5-way image classification set "Clauliflower-Disease-Classification" from GitHub (sourov526/Clauliflower-Disease-Classification); label vocabulary: cauliflower healthy, cauliflower healthy leaf, cauliflower leaf black rot, cauliflower leaf red spot, cauliflower spot rot.

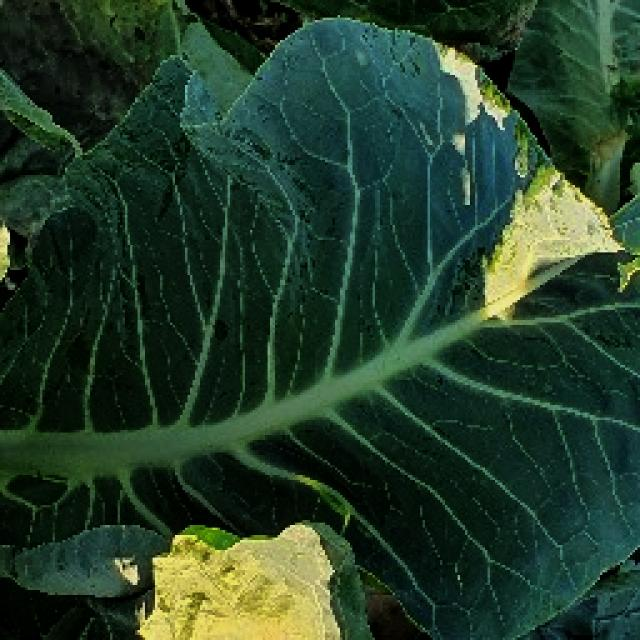
Label: cauliflower healthy leaf

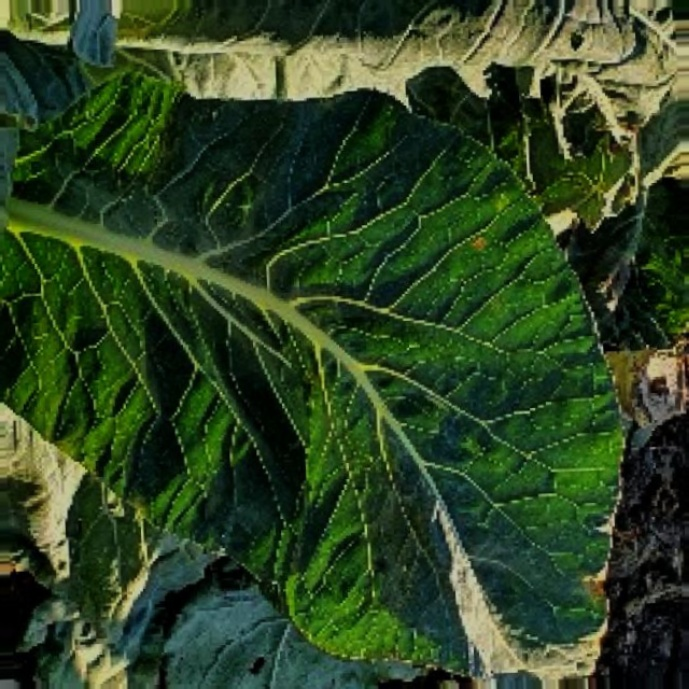
Label: cauliflower leaf red spot

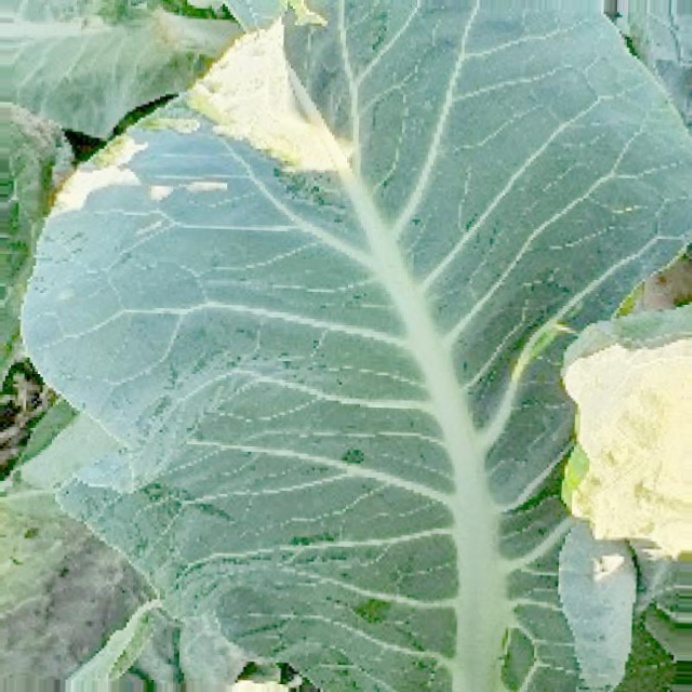
Label: cauliflower healthy leaf

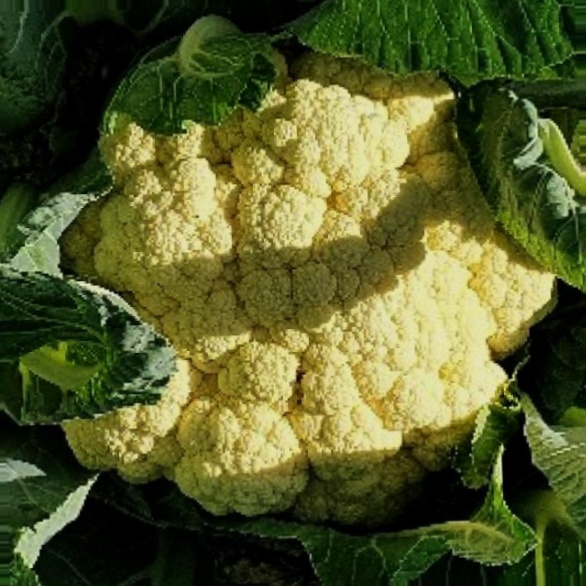
Label: cauliflower healthy

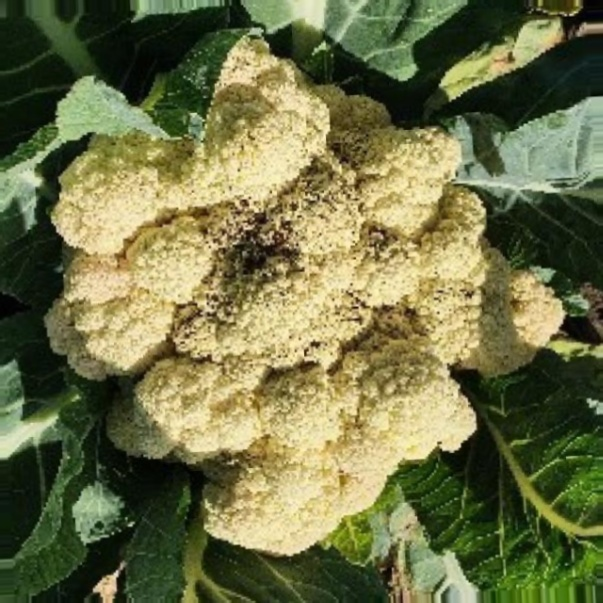
Label: cauliflower spot rot

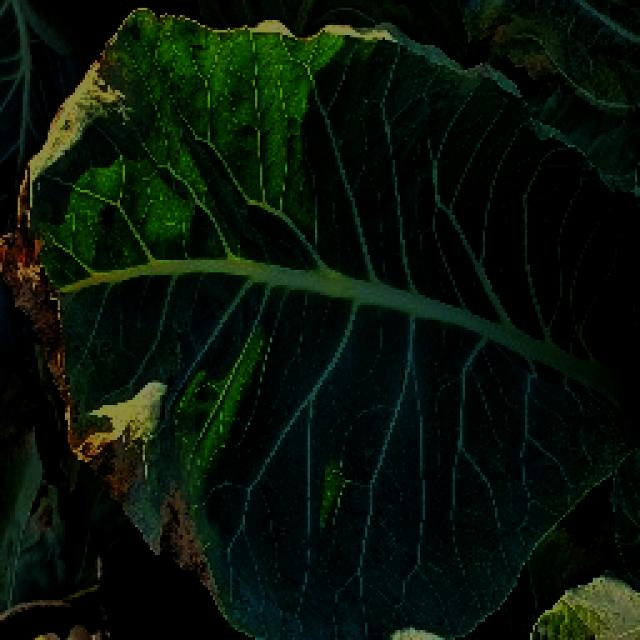
Label: cauliflower leaf black rot
